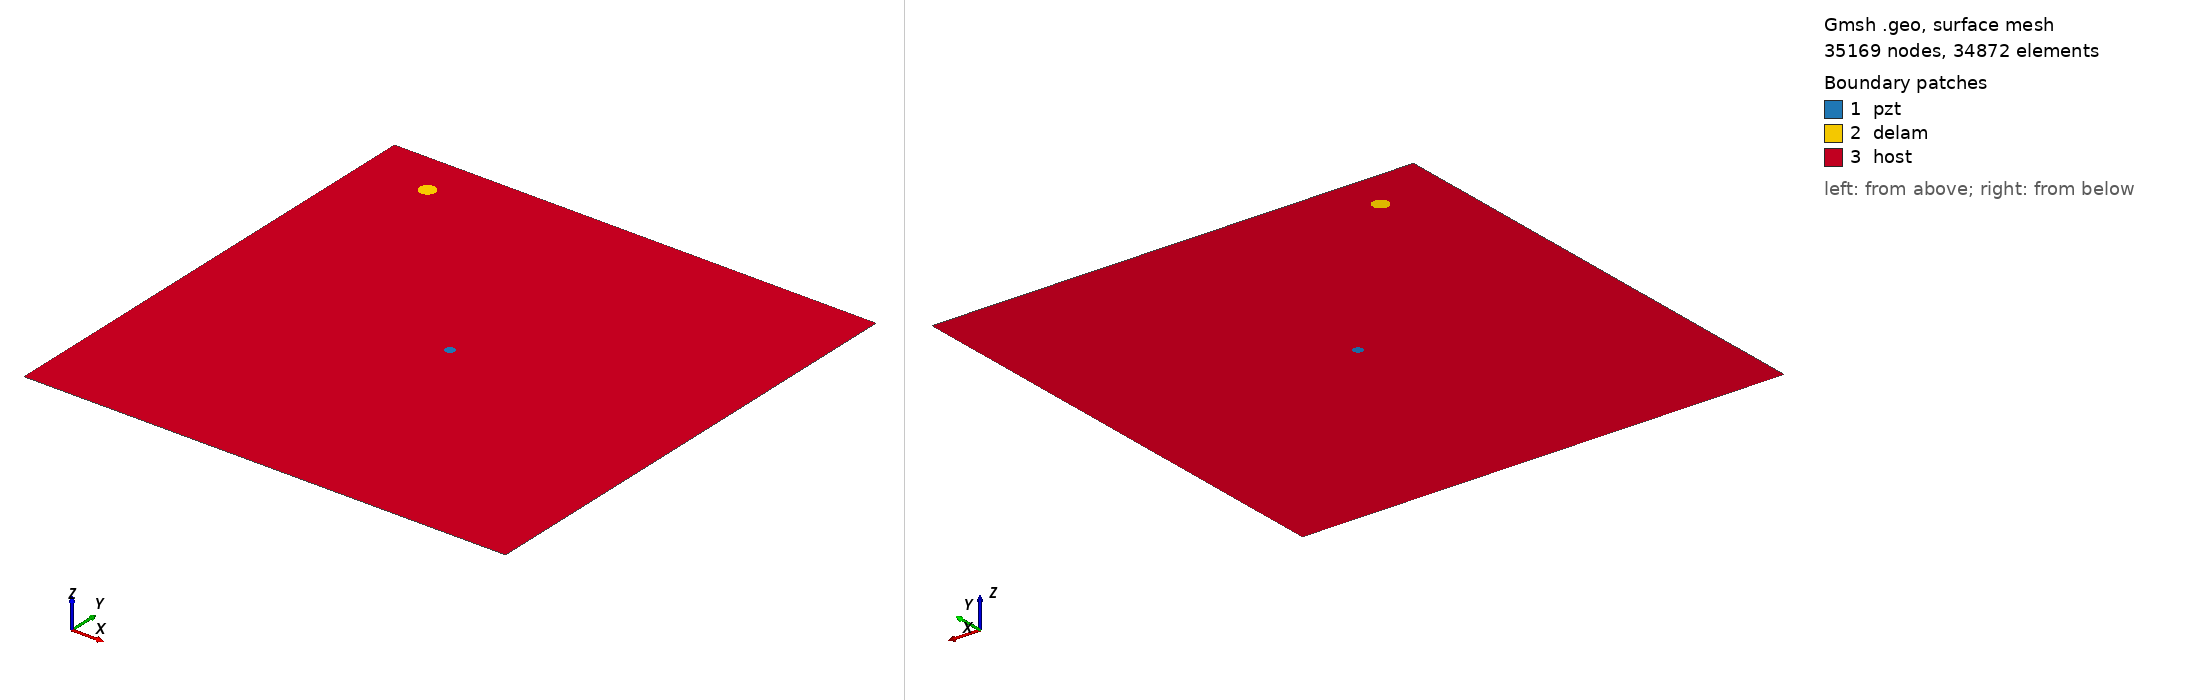

Gmsh geometry script, surface-meshed: 35169 nodes, 34872 surface elements. Boundary patches (legend numbers): 1 pzt, 2 delam, 3 host. Left view from above one corner, right view from below the opposite corner. Legend entries are the model's physical surfaces. The drawing asked Gmsh for element sizes between 1% and 20% of the model's largest extent; the script's own settings can give other sizes.

=== m1_rand_single_delam_371.geo (drawn) ===
SetFactory("OpenCASCADE");
L=0.500000; 
W=0.500000; 
a=0.008462; 
b=0.008039; 
x=0.068155; 
y=0.455881; 
alpha=0.732774 *Pi; 
r=0.005000; 
xpzt=0.250000; 
ypzt=0.250000; 
//+
Point(1) = {0, 0, 0, 1.0};
//+
Point(2) = {L, 0, 0, 1.0};
//+
Point(3) = {L, W, 0, 1.0};
//+
Point(4) = {0, W, 0, 1.0};
//+
Line(1) = {1, 2};
//+
Line(2) = {2, 3};
//+
Line(3) = {3, 4};
//+
Line(4) = {4, 1};
//+
Circle(5) = {xpzt, ypzt, -0, r, 0, 2*Pi};
//+
Ellipse(6) = {x, y, -0, a, b, 0, 2*Pi};
//+
Rotate {{0, 0, 1}, {x, y, 0}, alpha} {
  Curve{6}; 
}
//+
Curve Loop(1) = {4, 1, 2, 3};
//+
Curve Loop(2) = {6};
//+
Curve Loop(3) = {5};
//+
Curve Loop(4) = {6};
//+
Curve Loop(5) = {5};
//+
Plane Surface(1) = {5};
//+
Plane Surface(2) = {4};
//+
Plane Surface(3) = {1, 2, 3};
//+
Point(9) = {xpzt, ypzt, 0, 1.0};
//+
Point{9} In Surface {1};// mesh node at centre of pzt
//+
Physical Surface("pzt") = {1};
//+
Physical Surface("delam") = {2};
//+
Physical Surface("host") = {3};

Mesh.Algorithm = 6; // Frontal
Mesh.CharacteristicLengthFactor = 0.068000;
Mesh.CharacteristicLengthMin = 0.001000;
Mesh.CharacteristicLengthMax = 0.200000;
Mesh.RecombineAll = 1; // Apply recombination algorithm
Mesh.SubdivisionAlgorithm = 1; // 1: all quadrangles
Mesh.Smoothing = 1;
